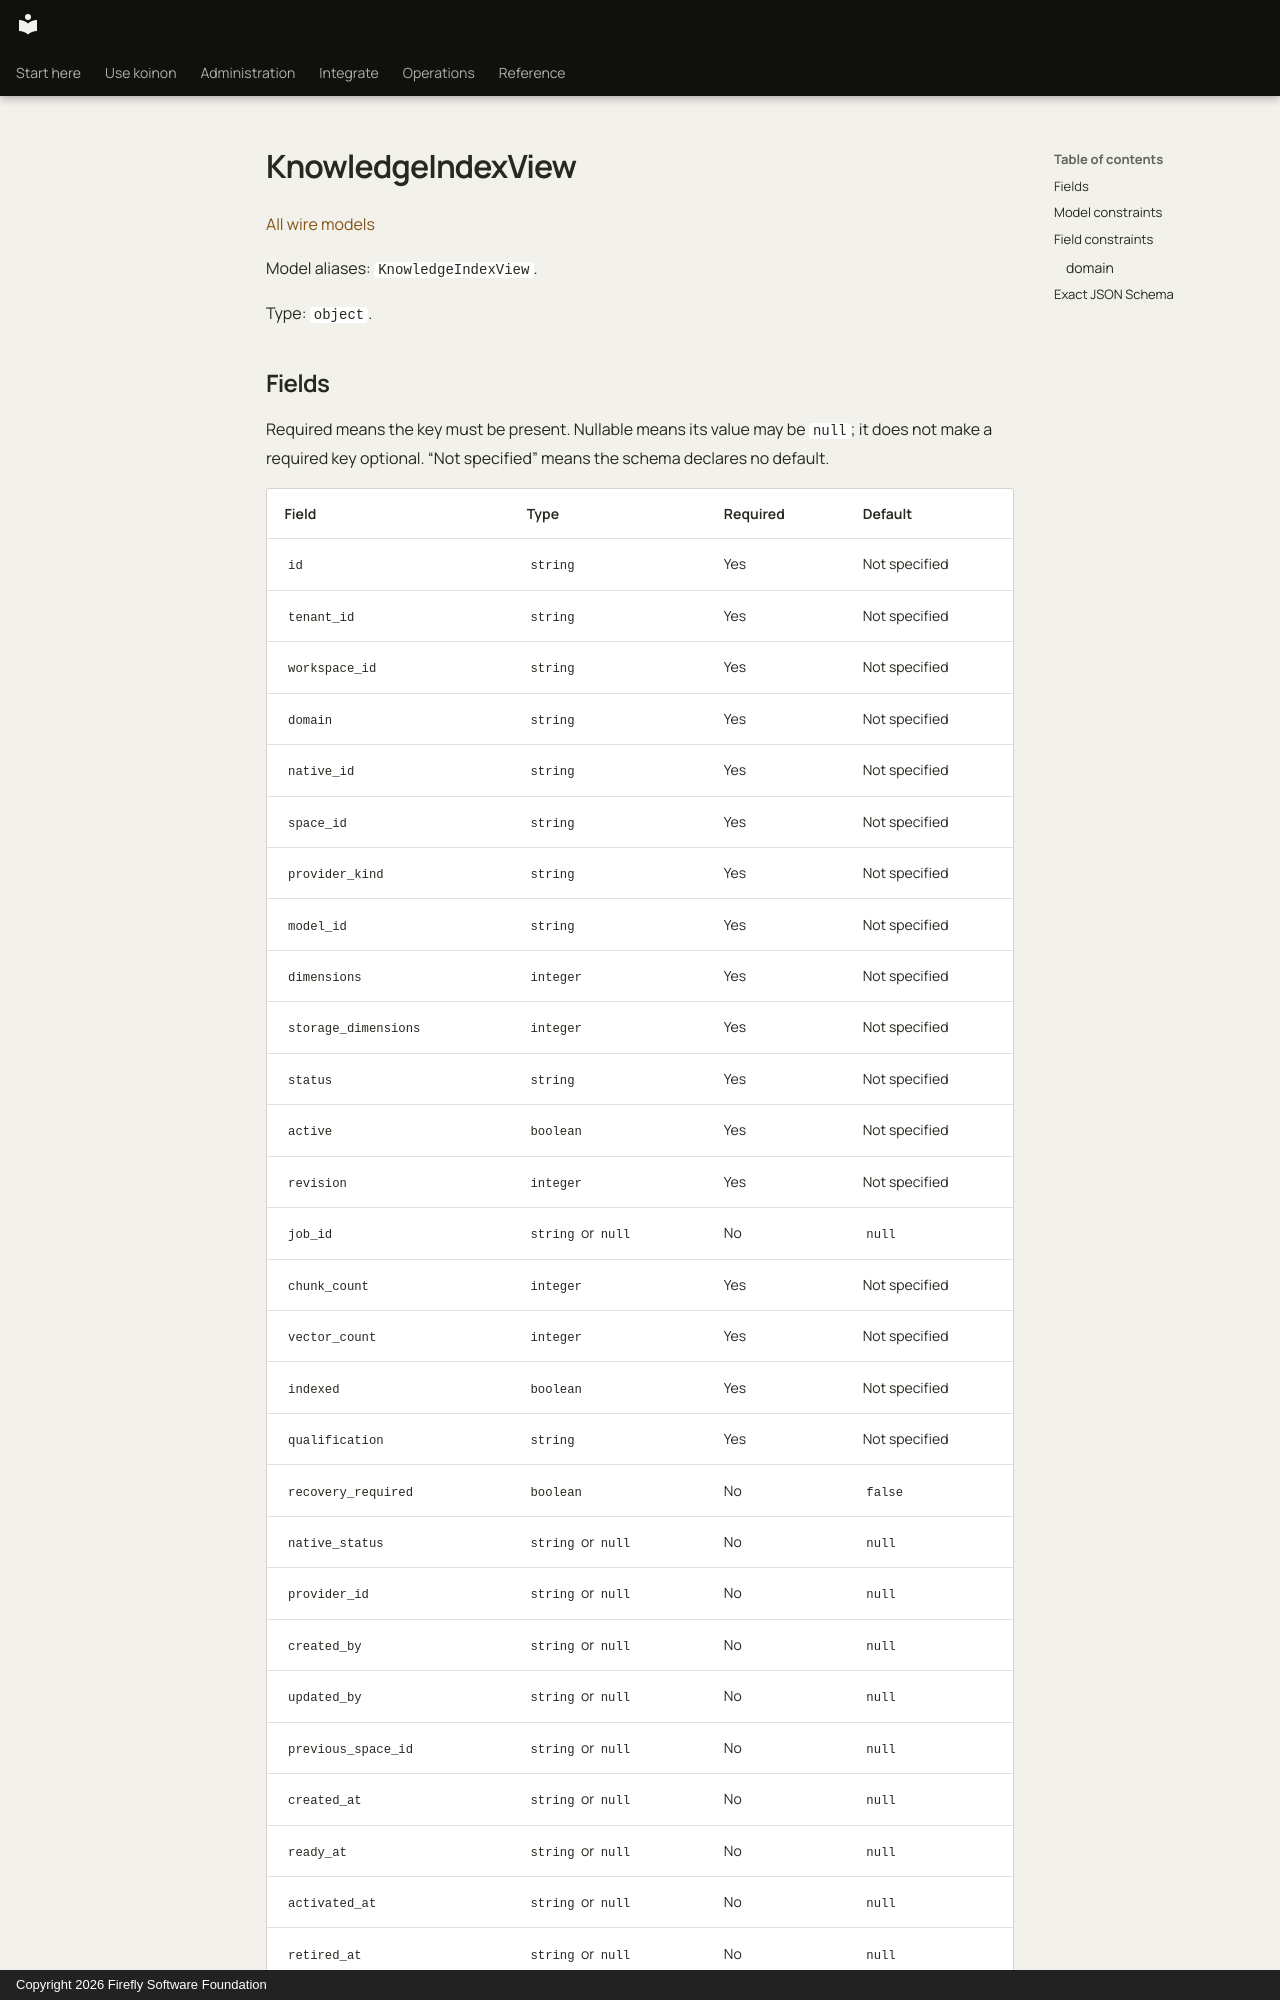

repository: fireflyframework/firefly-koinon · page: reference/models/knowledgeindexview/index.html · generator: mkdocs · copyright: Copyright 2026 Firefly Software Foundation

<!-- Copyright 2026 Firefly Software Foundation -->
<!-- SPDX-License-Identifier: Apache-2.0 -->

# KnowledgeIndexView

[All wire models](index.md)

Model aliases: `KnowledgeIndexView`.

Type: `object`.
